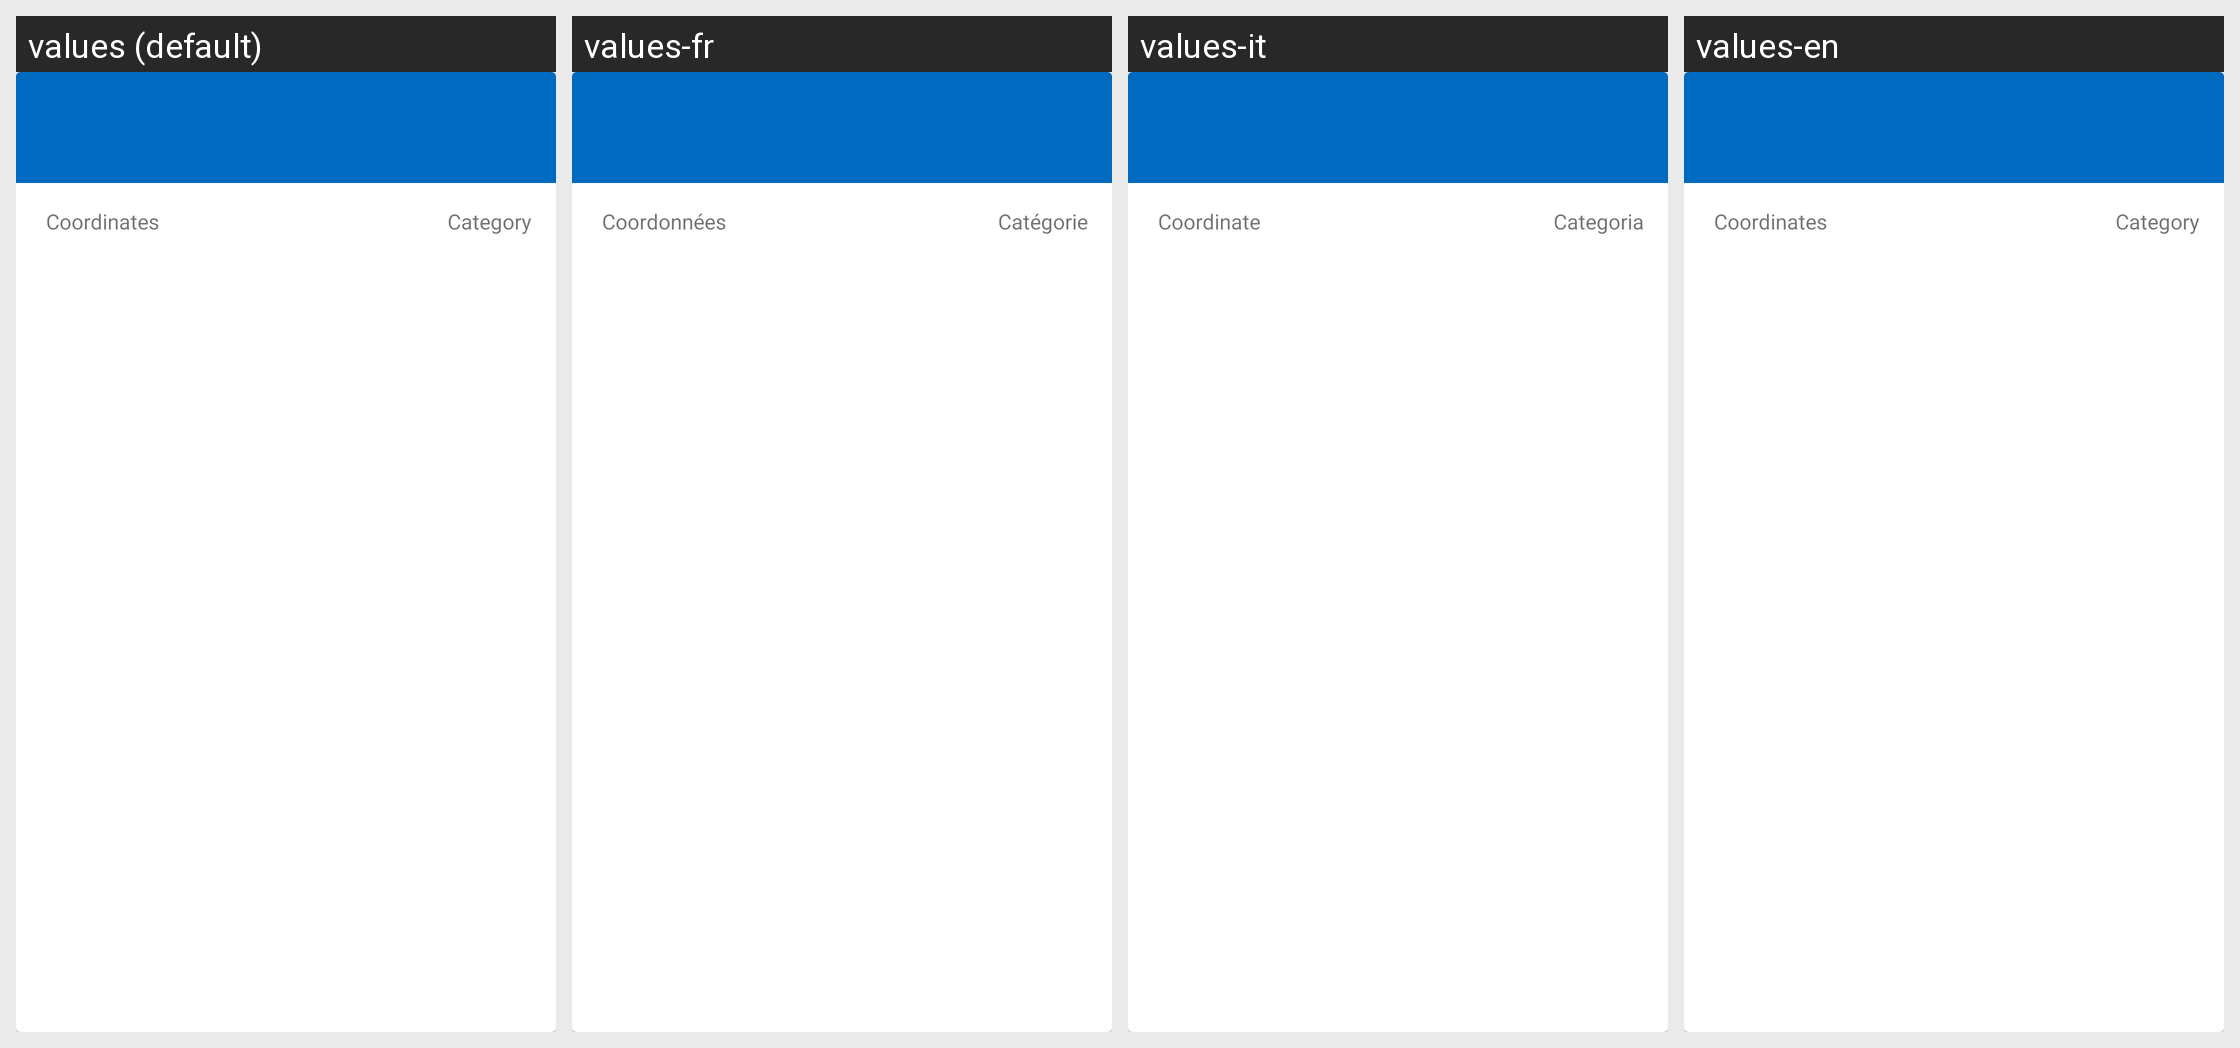

Strings drawn on this Android screen and how each of the app's shown locales translates them:
Android screen res/layout/single_location_map_view_rv_card.xml rendered under 4 locales, left to right: values (default), values-fr, values-it, values-en. Device: Nexus 5 (rendered at 1080×1920; each locale shown at half size, 540×960, under a caption strip naming it); theme AppTheme.
Strings drawn on this screen, with the default value and each locale's value (text and hints the layout hard-codes, and strings that could not be matched under every locale, appear in the picture but are not listed):

coordinates
  values: Coordinates
  values-fr: Coordonnées
  values-it: Coordinate
  values-en: Coordinates

category
  values: Category
  values-fr: Catégorie
  values-it: Categoria
  values-en: Category
